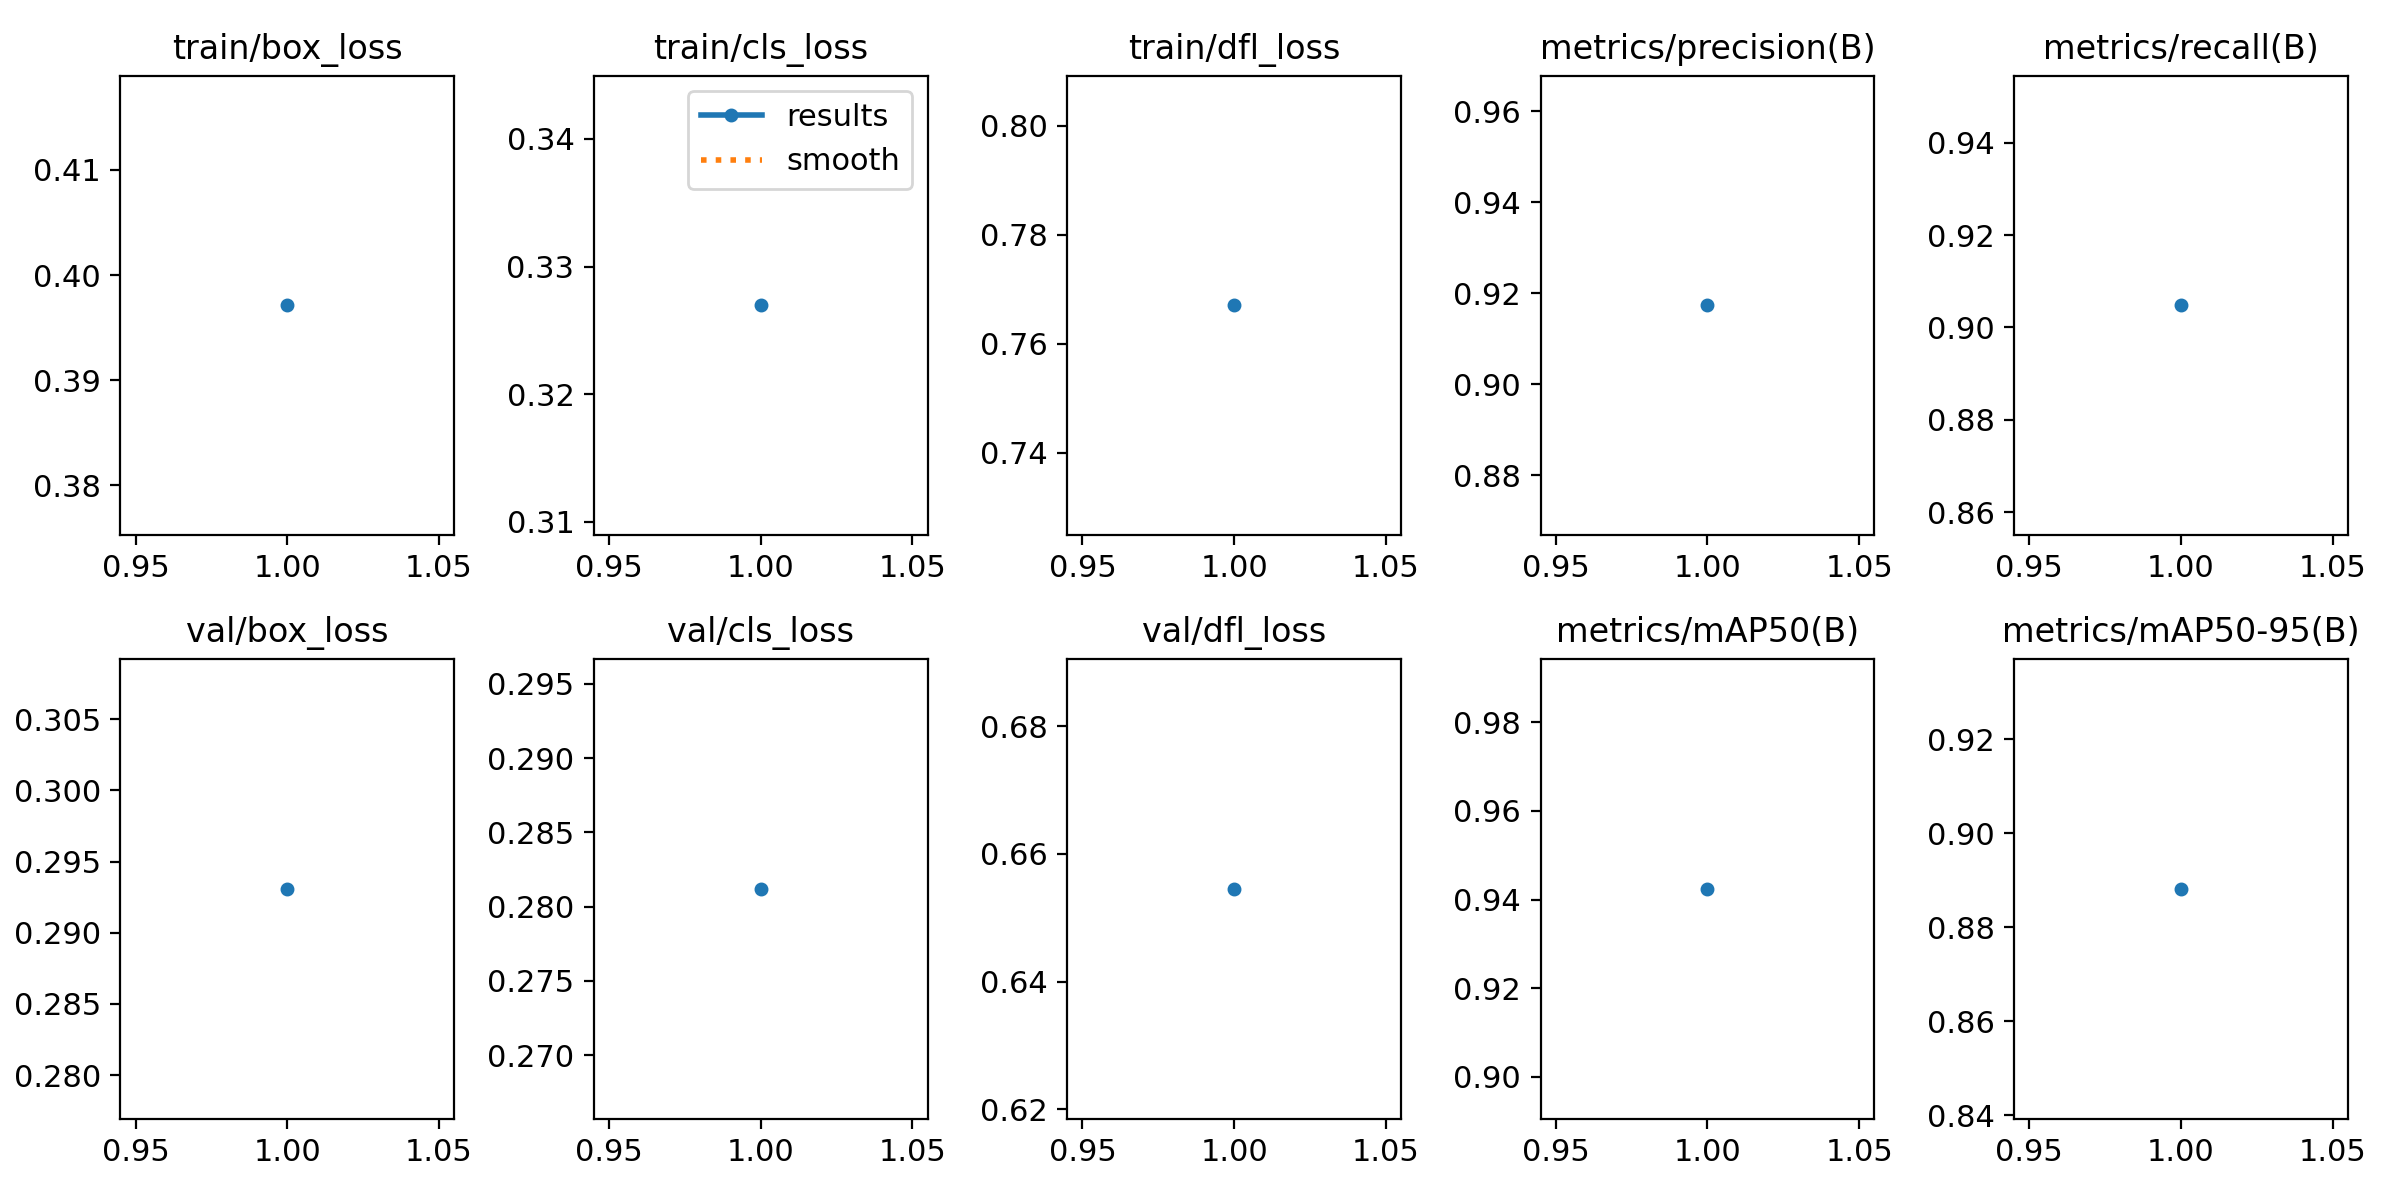

The table this chart was drawn from, first rows:
epoch, train/box_loss, train/cls_loss, train/dfl_loss, metrics/precision(B), metrics/recall(B), metrics/mAP50(B), metrics/mAP50-95(B), val/box_loss, val/cls_loss, val/dfl_loss, lr/pg0, lr/pg1, lr/pg2
1, 0.3971, 0.327, 0.767, 0.9173, 0.9048, 0.9424, 0.8881, 0.2931, 0.2812, 0.6545, 0.0002214, 0.0002214, 0.0002214
